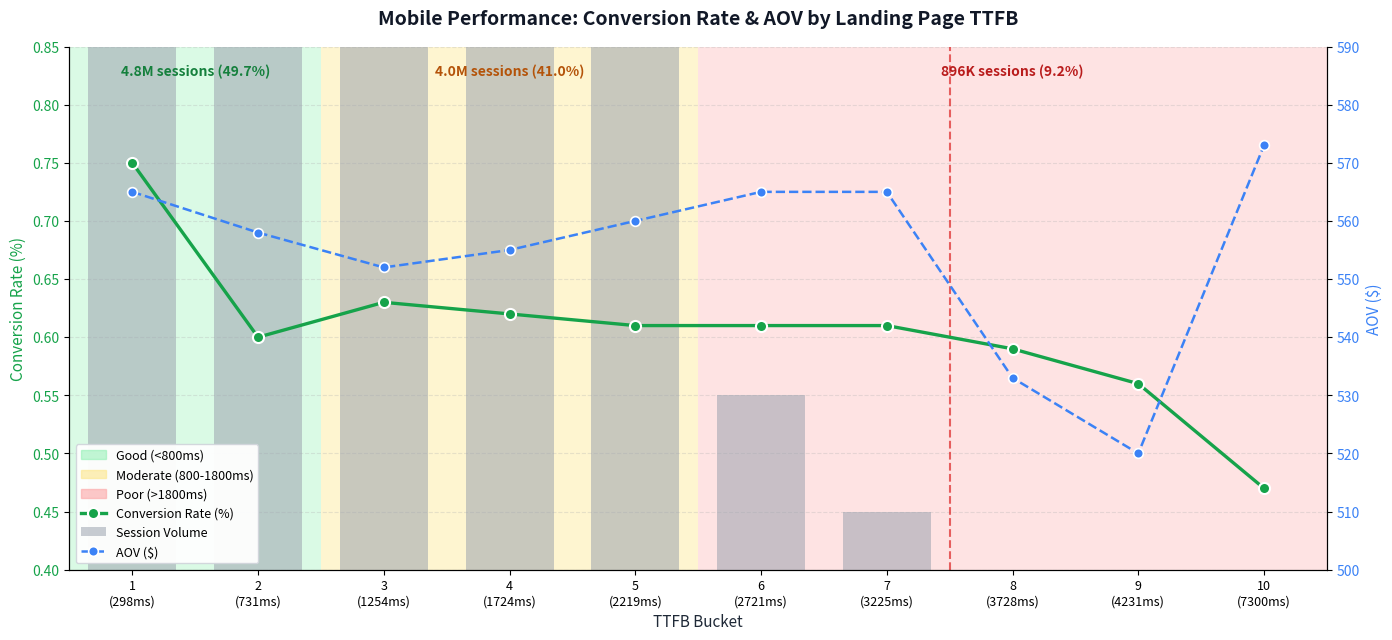

Source code (Python): (Note: this script raises an exception after producing the figure.)
"""
Mock page-speed impact chart generator.
Recreates the visual structure of an internal Mobile TTFB impact slide using
the same data shape, so the visualization can live on a public portfolio
without exposing company branding or proprietary assets.

Run from repo root:
    python samples/_build_lcp_chart.py
Outputs:
    samples/page-speed-impact.png
"""

import matplotlib.pyplot as plt
import matplotlib.patches as mpatches

# Mobile TTFB bucket data
buckets = list(range(1, 11))
ttfb_ms = [298, 731, 1254, 1724, 2219, 2721, 3225, 3728, 4231, 7300]
conv_rate = [0.75, 0.60, 0.63, 0.62, 0.61, 0.61, 0.61, 0.59, 0.56, 0.47]
aov = [565, 558, 552, 555, 560, 565, 565, 533, 520, 573]
# Session volume in millions (relative bar heights)
sessions = [2.6, 2.2, 1.5, 1.2, 0.9, 0.55, 0.45, 0.4, 0.35, 0.3]

# Aggregate session counts per zone (Good <800ms, Moderate 800-1800ms, Poor >1800ms)
good_label = '4.8M sessions (49.7%)'
moderate_label = '4.0M sessions (41.0%)'
poor_label = '896K sessions (9.2%)'

fig, ax1 = plt.subplots(figsize=(14, 6.5), dpi=140)
fig.patch.set_facecolor('white')
ax1.set_facecolor('white')

# Background zones for performance thresholds
ax1.axvspan(0.5, 2.5, facecolor='#86efac', alpha=0.30, zorder=0)   # Good <800ms (covers buckets 1-2)
ax1.axvspan(2.5, 5.5, facecolor='#fde68a', alpha=0.40, zorder=0)   # Moderate 800-1800ms (~ buckets 3-5)
ax1.axvspan(5.5, 10.5, facecolor='#fca5a5', alpha=0.30, zorder=0)  # Poor >1800ms (buckets 6-10)

# Session volume bars (gray, behind lines)
bars = ax1.bar(buckets, sessions, width=0.7, color='#9ca3af',
               alpha=0.55, label='Session Volume', zorder=1)

# Conversion rate line (green, primary axis)
line_conv = ax1.plot(buckets, conv_rate, color='#16a34a', linewidth=2.4,
                     marker='o', markersize=8, markerfacecolor='#16a34a',
                     markeredgecolor='white', markeredgewidth=1.5,
                     label='Conversion Rate (%)', zorder=4)

ax1.set_xlabel('TTFB Bucket', fontsize=11, fontweight='500', color='#1f2937')
ax1.set_ylabel('Conversion Rate (%)', fontsize=11, color='#16a34a',
               fontweight='500')
ax1.tick_params(axis='y', labelcolor='#16a34a')
ax1.set_ylim(0.4, 0.85)
ax1.set_xlim(0.5, 10.5)
ax1.set_xticks(buckets)
ax1.set_xticklabels([f'{b}\n({ms}ms)' for b, ms in zip(buckets, ttfb_ms)],
                    fontsize=9)
ax1.grid(True, axis='y', alpha=0.3, linestyle='--', zorder=0)
ax1.set_axisbelow(True)

# AOV on secondary axis (blue, dashed)
ax2 = ax1.twinx()
line_aov = ax2.plot(buckets, aov, color='#3b82f6', linewidth=1.8,
                    linestyle='--', marker='o', markersize=7,
                    markerfacecolor='#3b82f6', markeredgecolor='white',
                    markeredgewidth=1.2, label='AOV ($)', zorder=3)
ax2.set_ylabel('AOV ($)', fontsize=11, color='#3b82f6', fontweight='500')
ax2.tick_params(axis='y', labelcolor='#3b82f6')
ax2.set_ylim(500, 590)

# Vertical threshold marker (red dashed) between buckets 7 and 8
ax1.axvline(x=7.5, color='#dc2626', linestyle='--', linewidth=1.5,
            alpha=0.7, zorder=2)

# Session count annotations at the top of each zone
top_y = 0.825
ax1.text(1.5, top_y, good_label,
         ha='center', fontsize=10, fontweight='700', color='#15803d')
ax1.text(4.0, top_y, moderate_label,
         ha='center', fontsize=10, fontweight='700', color='#b45309')
ax1.text(8.0, top_y, poor_label,
         ha='center', fontsize=10, fontweight='700', color='#b91c1c')

# Title
ax1.set_title('Mobile Performance: Conversion Rate & AOV by Landing Page TTFB',
              fontsize=14, fontweight='700', color='#111827', pad=16)

# Legend (combined)
good_patch = mpatches.Patch(color='#86efac', alpha=0.5, label='Good (<800ms)')
mod_patch = mpatches.Patch(color='#fde68a', alpha=0.6,
                           label='Moderate (800-1800ms)')
poor_patch = mpatches.Patch(color='#fca5a5', alpha=0.6, label='Poor (>1800ms)')
legend_handles = [good_patch, mod_patch, poor_patch,
                  line_conv[0], bars, line_aov[0]]
ax1.legend(handles=legend_handles, loc='lower left', fontsize=9,
           framealpha=0.95, edgecolor='#d1d5db')

# Clean up spines
for spine in ['top']:
    ax1.spines[spine].set_visible(False)
    ax2.spines[spine].set_visible(False)

plt.tight_layout()
plt.savefig('samples/page-speed-impact.png', dpi=140, bbox_inches='tight',
            facecolor='white')
print('Wrote samples/page-speed-impact.png')
